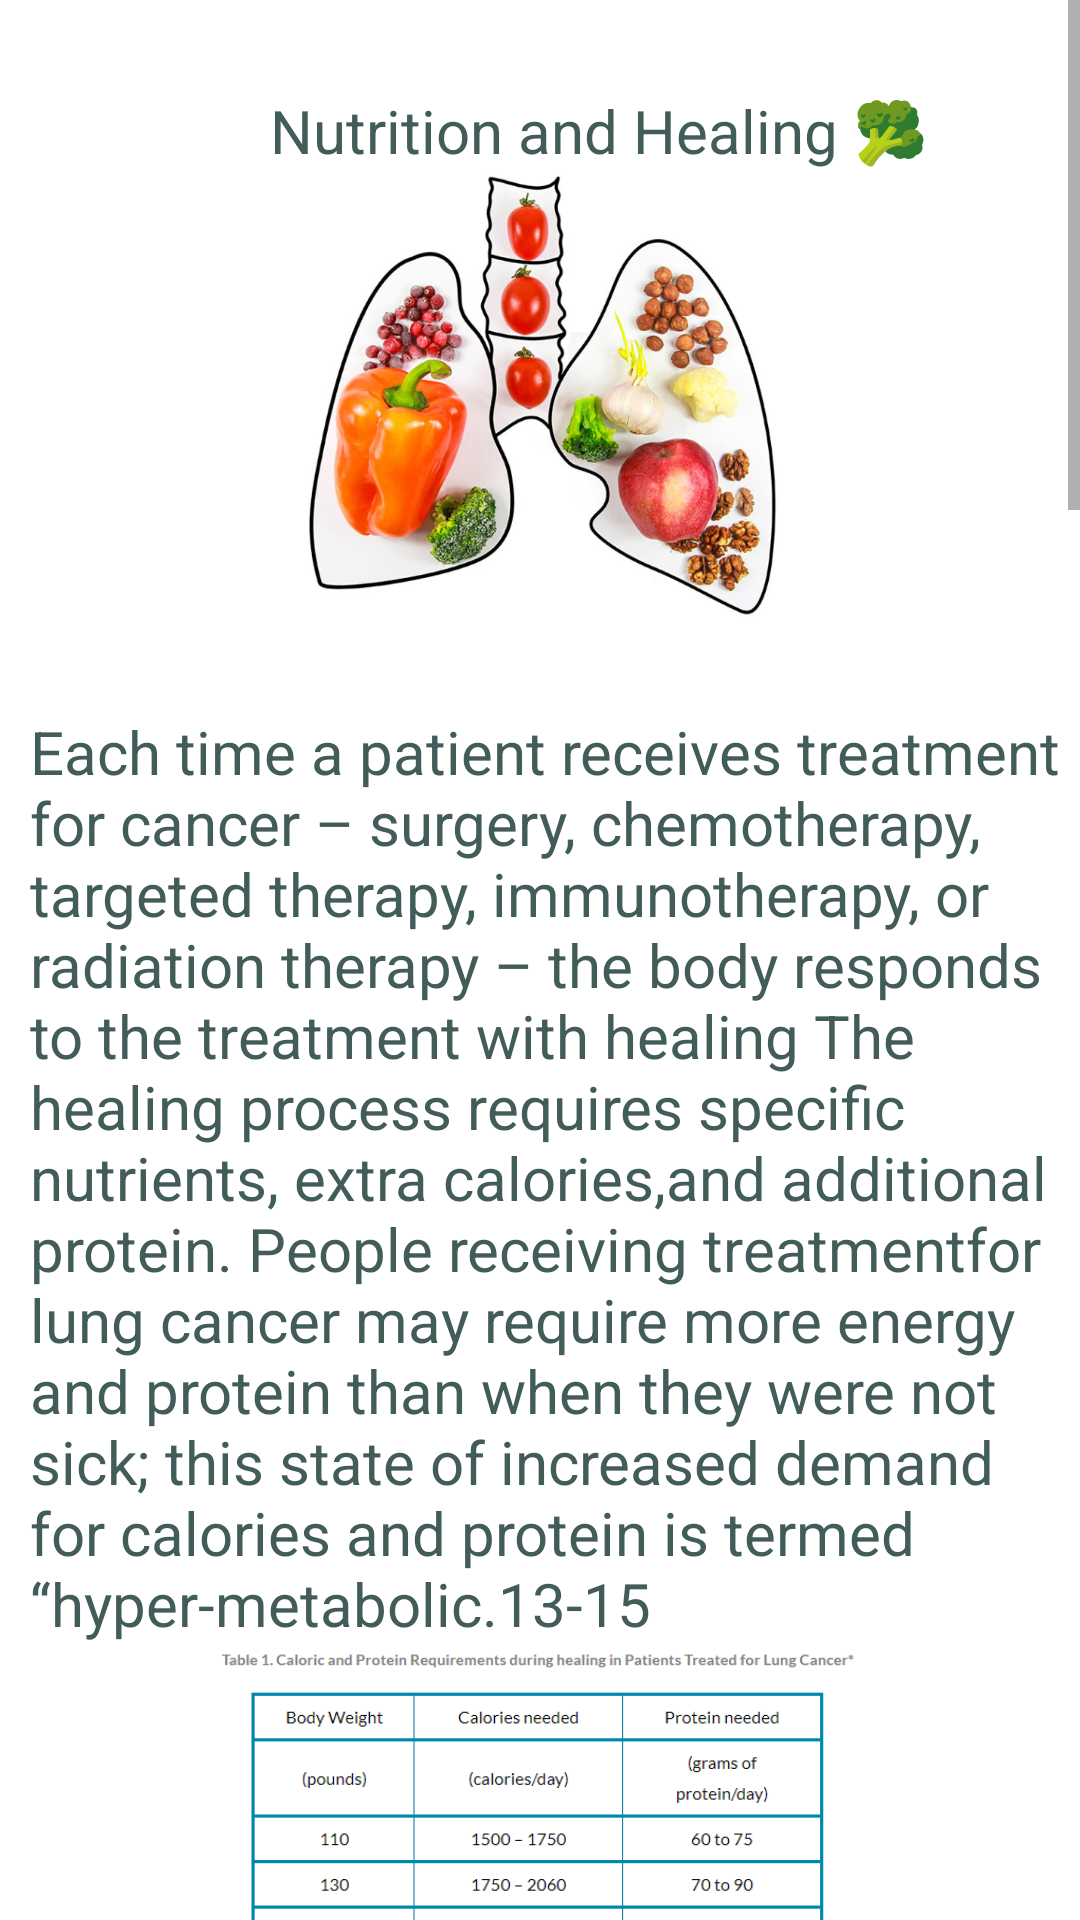

Reconstruct the res/layout file that produces this screen, plus the resources it refers to.
<!-- AndroidManifest.xml: application theme Theme.Lungcancer -->
<!-- res/layout/activity_nutration.xml -->
<?xml version="1.0" encoding="utf-8"?>
<ScrollView xmlns:android="http://schemas.android.com/apk/res/android"
    xmlns:app="http://schemas.android.com/apk/res-auto"
    xmlns:tools="http://schemas.android.com/tools"
    android:layout_width="match_parent"
    android:layout_height="match_parent"
    tools:context=".nutration">
<LinearLayout
    android:layout_width="match_parent"
    android:orientation="vertical"
    android:layout_height="match_parent">


    <TextView
        android:id="@+id/textView"
        android:layout_width="wrap_content"
        android:layout_height="wrap_content"
        android:text="Nutrition and Healing 🥦"
        android:layout_marginLeft="90dp"
        android:layout_marginTop="30dp"
      android:textSize="20dp"
        android:textColor="@color/purple_200"
        tools:layout_editor_absoluteX="141dp"
        tools:layout_editor_absoluteY="57dp" />
    <ImageView
        android:id="@+id/imageView5"
        android:layout_width="match_parent"
        android:layout_height="150dp"
        app:srcCompat="@drawable/diet" />
    <TextView
        android:id="@+id/textView1"
        android:layout_width="wrap_content"
        android:layout_height="wrap_content"
        android:text="Each time a patient receives treatment for cancer – surgery, chemotherapy, targeted therapy, immunotherapy, or radiation therapy – the body responds to the treatment with healing The healing process requires specific nutrients, extra calories,and additional protein. People receiving treatmentfor lung cancer may require more energy and protein than when they were not sick; this state of increased demand for calories and protein is termed “hyper-metabolic.13-15"
        android:layout_marginLeft="10dp"
        android:layout_marginTop="30dp"
        android:textSize="20dp"
        android:textColor="@color/purple_200"
        tools:layout_editor_absoluteX="141dp"
        tools:layout_editor_absoluteY="57dp" />

    <ImageView
        android:id="@+id/imageView"
        android:layout_width="match_parent"
        android:layout_height="150dp"
        app:srcCompat="@drawable/onee" />
    <TextView
        android:id="@+id/textView2"
        android:layout_width="wrap_content"
        android:layout_height="wrap_content"
        android:text="Hydration and Fluid Balance 🥛"
        android:layout_marginLeft="10dp"
        android:layout_marginTop="30dp"
        android:textSize="20dp"
        android:textColor="@color/purple_200"
        tools:layout_editor_absoluteX="141dp"
        tools:layout_editor_absoluteY="57dp" />
    <TextView
        android:id="@+id/textView3"
        android:layout_width="wrap_content"
        android:layout_height="wrap_content"
        android:text="Staying hydrated is important to feeling well during treatment. Hydration balance is cumulative, and it can take several days to become dehydrated or to re-acquire adequate hydration status.
Fluid needs may be increased due to chemotherapy, fever, perspiration, diarrhea, use of oxygen, or the presence of chronic obstructive pulmonary disease (COPD). Symptoms of dehydration include: fatigue, thirst, dry mouth, decreased urine output, concentrated or darker colored urine, decreased skin turgor (elasticity of the skin), headache, and dizziness. Mild chronic dehydration may also increase fatigue and contribute to constipation. A fluid deficit of 1% body weight may decrease metabolic function by 5%.16

"
        android:layout_marginLeft="10dp"
        android:layout_marginTop="30dp"
        android:textSize="20dp"
        android:textColor="@color/purple_200"
        tools:layout_editor_absoluteX="141dp"
        tools:layout_editor_absoluteY="57dp" />
    <ImageView
        android:id="@+id/imageView1"
        android:layout_width="match_parent"
        android:layout_height="150dp"
        app:srcCompat="@drawable/twoo" />
    <TextView
        android:id="@+id/textView4"
        android:layout_width="wrap_content"
        android:layout_height="wrap_content"
        android:text="Strategies to Help Lung Cancer Patients Eat Enough Food 🍴"
        android:layout_marginLeft="10dp"
        android:layout_marginTop="30dp"
        android:textSize="20dp"
        android:textColor="@color/purple_200"
        tools:layout_editor_absoluteX="141dp"
        tools:layout_editor_absoluteY="57dp" />
    <TextView
        android:id="@+id/textView5"
        android:layout_width="wrap_content"
        android:layout_height="wrap_content"
        android:text="The nutrition focus during lung cancer treatment is to get enough calories and protein to support the healing process. Oncologists recommend that “all calories are good calories in lung cancer therapy.” The aim is to make eating as tolerable and interesting as possible and remove any unnecessary diet restrictions. Information found on the television, in magazines, and on the internet regarding “good nutrition” may not apply to people going through cancer treatment. Ask your healthcare team’s advice if you have been following a heart-healthy, low-fat, low-cholesterol, or low-carbohydrate diet.
Be Flexible
A quality snack may be created by combining any two of the following food groups: breads/starches; meats/nuts/beans/eggs; milk/cheese/yogurt dairy products; fruits/vegetables. (Table 3) This technique provides a combination of carbohydrates, proteins, and fats. The goal for a good quality snack (or small meal) is about 250 calories and about 6 grams of protein. Some patients prefer to drink their calories when appetite is poor. Beverages that contain calories and protein can be used as a snack by itself, or as a meal replacement."
        android:layout_marginLeft="10dp"
        android:layout_marginTop="30dp"
        android:textSize="20dp"
        android:textColor="@color/purple_200"
        tools:layout_editor_absoluteX="141dp"
        tools:layout_editor_absoluteY="57dp" />
    <ImageView
        android:id="@+id/imageView2"
        android:layout_width="match_parent"
        android:layout_height="150dp"
        app:srcCompat="@drawable/threee" />
</LinearLayout>

</ScrollView>
<!-- resources referenced by this layout -->
<resources>
  <color name="purple_200">#425C59</color>
  <!-- drawable diet: jpg bitmap (drawable, 82924 bytes) -->
  <!-- drawable onee: png bitmap (drawable, 23974 bytes) -->
  <!-- drawable threee: png bitmap (drawable, 25362 bytes) -->
  <!-- drawable twoo: png bitmap (drawable, 20880 bytes) -->
  <style name="Theme.Lungcancer" parent="Theme.MaterialComponents.DayNight.DarkActionBar">
          
          <item name="colorPrimary">@color/purple_500</item>
          <item name="colorPrimaryVariant">@color/purple_700</item>
          <item name="colorOnPrimary">@color/white</item>
          
          <item name="colorSecondary">@color/teal_200</item>
          <item name="colorSecondaryVariant">@color/teal_700</item>
          <item name="colorOnSecondary">@color/black</item>
          
          <item name="android:statusBarColor" tools:targetApi="l">?attr/colorPrimaryVariant</item>
          
      </style>
  <color name="purple_500">#425C59</color>
  <color name="purple_700">#425C59</color>
  <color name="white">#FFFFFFFF</color>
  <color name="teal_200">@color/purple_500</color>
  <color name="teal_700">#FFCEA3</color>
  <color name="black">#FF000000</color>
</resources>
